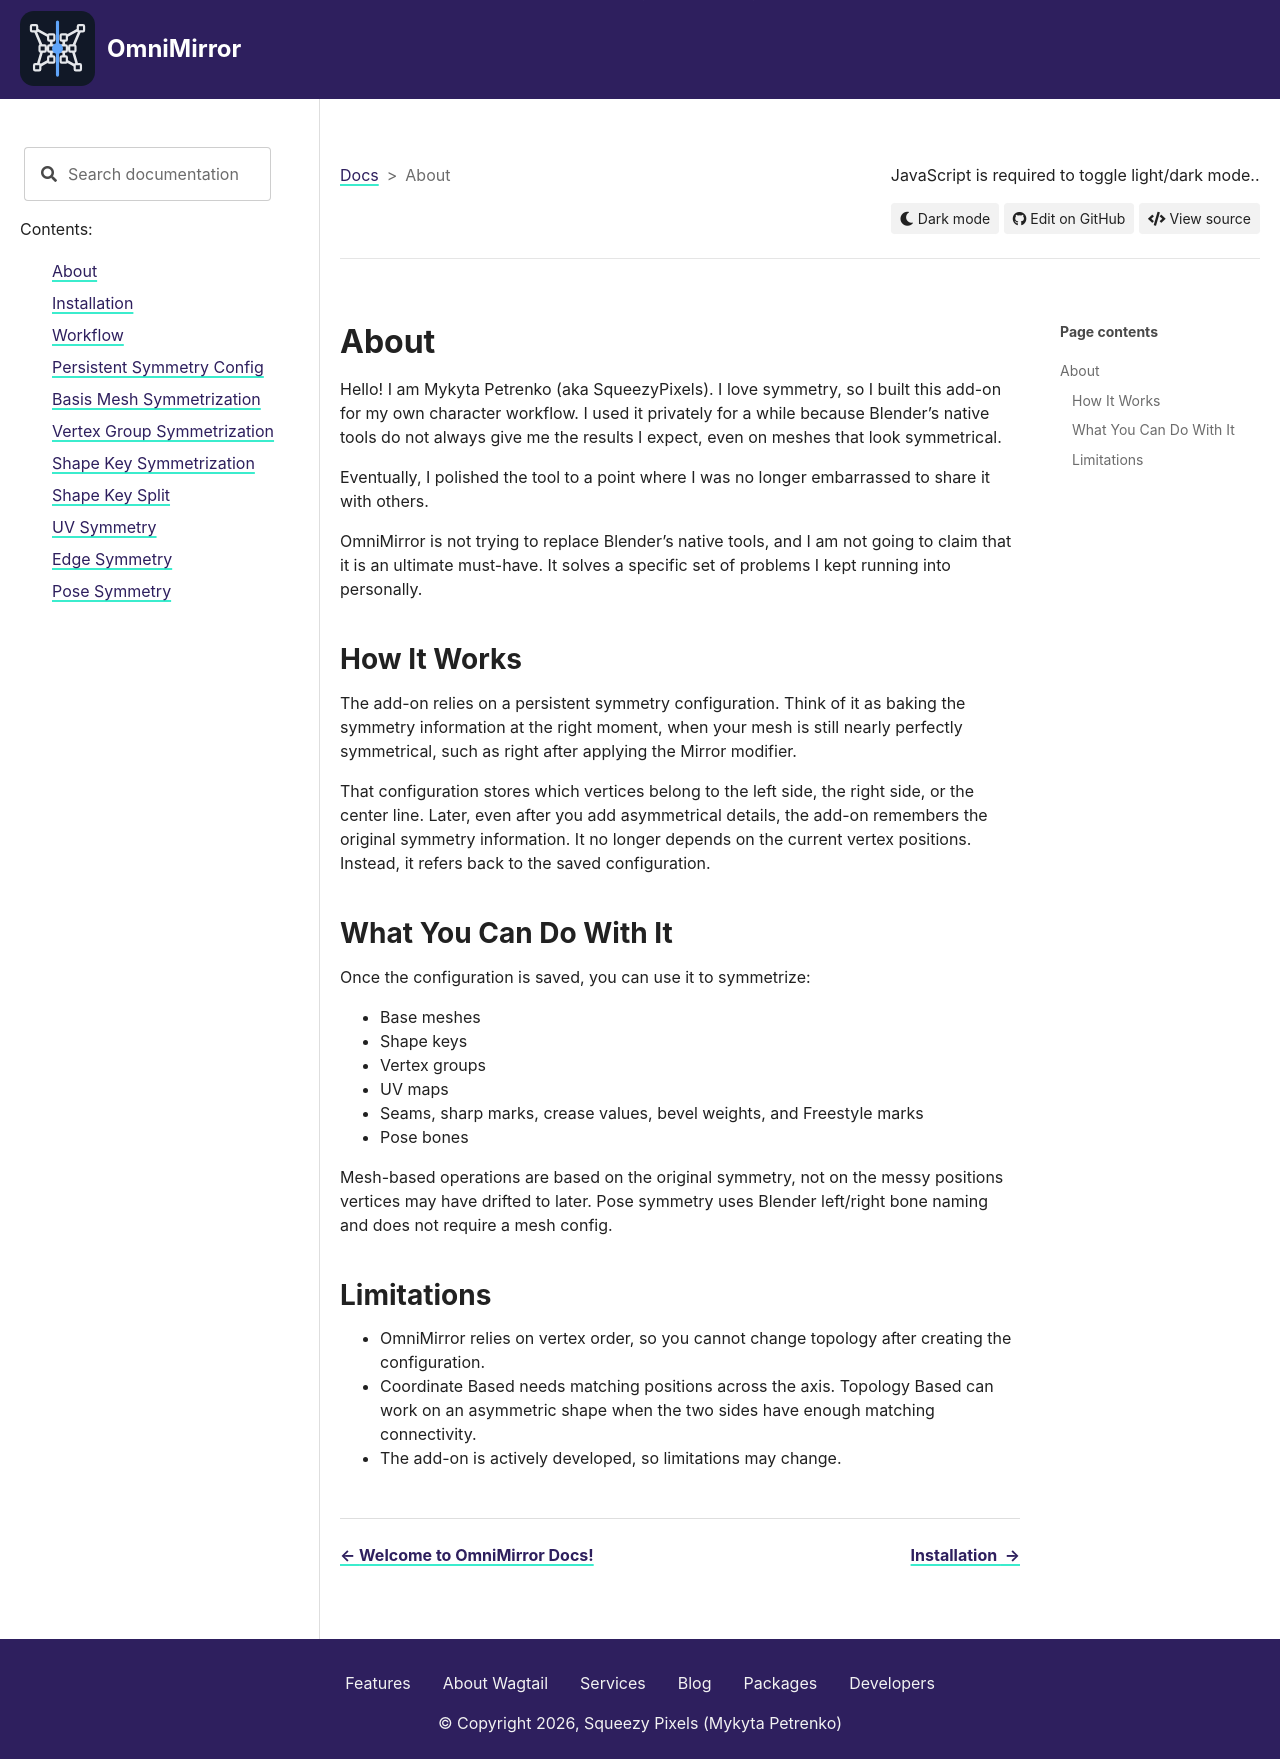

repository: MykytaPetrenko/OmniMirror-Docs · page: about.html · generator: sphinx

# About

Hello! I am Mykyta Petrenko (aka SqueezyPixels). I love symmetry, so I built this add-on for my own character workflow. I used it privately for a while because Blender's native tools do not always give me the results I expect, even on meshes that look symmetrical.

Eventually, I polished the tool to a point where I was no longer embarrassed to share it with others.

OmniMirror is not trying to replace Blender's native tools, and I am not going to claim that it is an ultimate must-have. It solves a specific set of problems I kept running into personally.

## How It Works

The add-on relies on a persistent symmetry configuration. Think of it as baking the symmetry information at the right moment, when your mesh is still nearly perfectly symmetrical, such as right after applying the Mirror modifier.

That configuration stores which vertices belong to the left side, the right side, or the center line. Later, even after you add asymmetrical details, the add-on remembers the original symmetry information. It no longer depends on the current vertex positions. Instead, it refers back to the saved configuration.

## What You Can Do With It

Once the configuration is saved, you can use it to symmetrize:

- Base meshes
- Shape keys
- Vertex groups
- UV maps
- Seams, sharp marks, crease values, bevel weights, and Freestyle marks
- Pose bones

Mesh-based operations are based on the original symmetry, not on the messy positions vertices may have drifted to later. Pose symmetry uses Blender left/right bone naming and does not require a mesh config.

## Limitations

- OmniMirror relies on vertex order, so you cannot change topology after creating the configuration.
- Coordinate Based needs matching positions across the axis. Topology Based can work on an asymmetric shape when the two sides have enough matching connectivity.
- The add-on is actively developed, so limitations may change.
